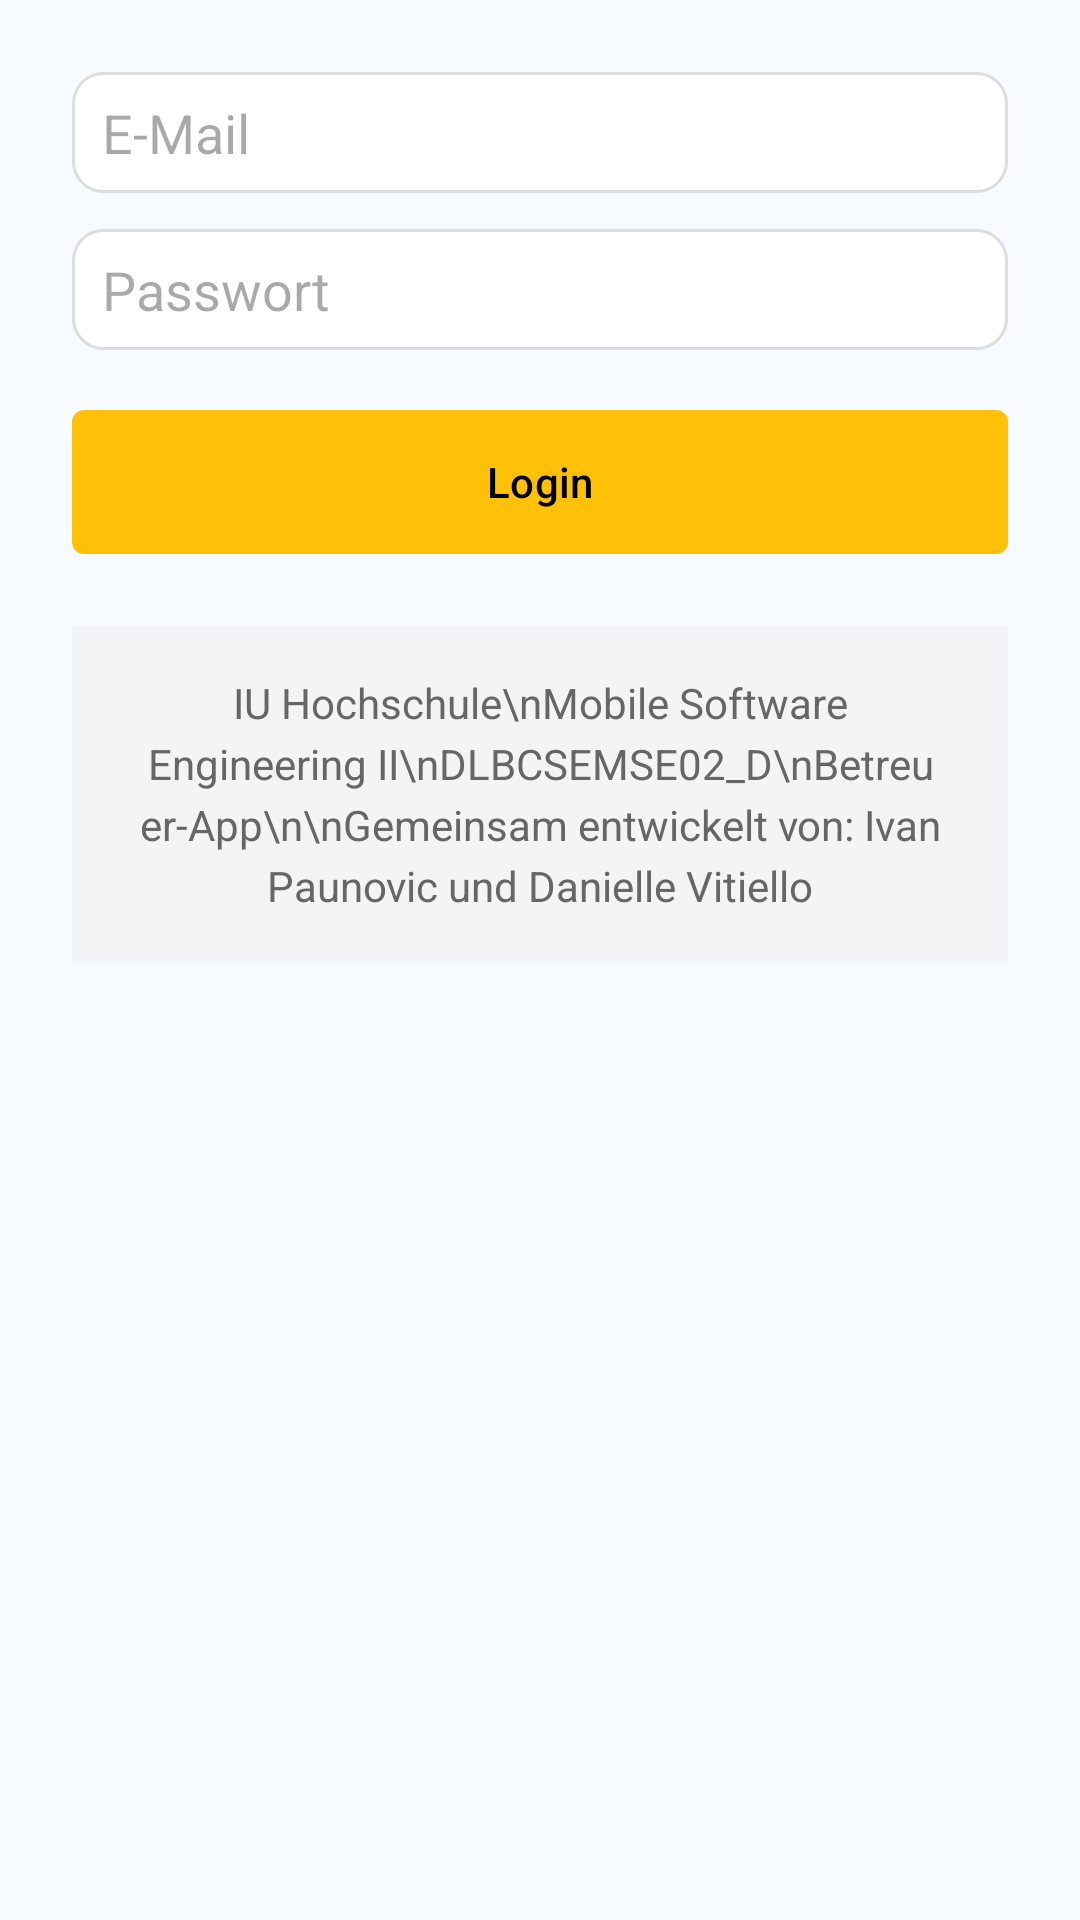

Layout XML and referenced resources for this Android screen:
<!-- AndroidManifest.xml: application theme Theme.BetreuerApp -->
<!-- res/layout/fragment_login.xml -->
<?xml version="1.0" encoding="utf-8"?>
<LinearLayout xmlns:android="http://schemas.android.com/apk/res/android"
    android:orientation="vertical"
    android:padding="24dp"
    android:layout_width="match_parent"
    android:layout_height="match_parent"
    android:background="#FFF7FBFF">

    
    <EditText
        android:id="@+id/etEmail"
        android:layout_width="match_parent"
        android:layout_height="wrap_content"
        android:hint="@string/hint_email"
        android:inputType="textEmailAddress"
        android:background="@drawable/bg_input_outline" />

    
    <EditText
        android:id="@+id/etPassword"
        android:layout_width="match_parent"
        android:layout_height="wrap_content"
        android:layout_marginTop="12dp"
        android:hint="@string/hint_password"
        android:inputType="textPassword"
        android:background="@drawable/bg_input_outline" />

    
    <Button
        android:id="@+id/btnLogin"
        android:layout_width="match_parent"
        android:layout_height="wrap_content"
        android:layout_marginTop="20dp"
        android:text="@string/btn_login"
        android:textAllCaps="false"
        android:textColor="@android:color/black"
        android:background="@drawable/bg_button_primary"
        android:backgroundTint="@null" />

    
    <TextView
        android:id="@+id/info_text"
        android:layout_width="match_parent"
        android:layout_height="wrap_content"
        android:layout_marginTop="24dp"
        android:padding="16dp"
        android:background="#F3F4F6"
        android:text="IU Hochschule\nMobile Software Engineering II\nDLBCSEMSE02_D\nBetreuer-App\n\nGemeinsam entwickelt von: Ivan Paunovic und Danielle Vitiello"
        android:textSize="14sp"
        android:textColor="#666666"
        android:gravity="center"
        android:lineSpacingExtra="4dp" />

</LinearLayout>
<!-- resources referenced by this layout -->
<resources>
  <!-- drawable bg_button_primary (drawable) -->
  <?xml version="1.0" encoding="utf-8"?>
  <shape xmlns:android="http://schemas.android.com/apk/res/android">
      <solid android:color="#FFC107" /> 
      <corners android:radius="4dp" />  
      <padding
          android:left="12dp"
          android:top="8dp"
          android:right="12dp"
          android:bottom="8dp" />
  </shape>
  <!-- drawable bg_input_outline (drawable) -->
  <?xml version="1.0" encoding="utf-8"?>
  <shape xmlns:android="http://schemas.android.com/apk/res/android">
      <solid android:color="#FFFFFFFF"/>
      <corners android:radius="10dp"/>
      <stroke
          android:width="1dp"
          android:color="#DDDDDD"/>
      <padding
          android:left="10dp"
          android:top="8dp"
          android:right="10dp"
          android:bottom="8dp"/>
  </shape>
  <string name="btn_login">Login</string>
  <string name="hint_email">E-Mail</string>
  <string name="hint_password">Passwort</string>
  <style name="Theme.BetreuerApp" parent="Base.Theme.BetreuerApp" />
  <style name="Base.Theme.BetreuerApp" parent="Theme.Material3.DayNight.NoActionBar">
          
          
          <item name="buttonStyle">@style/AppButtonStyle</item>
          <item name="materialButtonStyle">@style/AppButtonStyle</item>
      </style>
  <style name="AppButtonStyle" parent="@style/Widget.Material3.Button">
          
          <item name="android:backgroundTint">#FFC107</item>
          <item name="backgroundTint">#FFC107</item>
  
          
          <item name="android:textColor">@android:color/black</item>
          <item name="android:textAllCaps">false</item>
  
          
          <item name="shapeAppearance">@style/ShapeAppearance.Material3.Corner.None</item>
      </style>
</resources>
